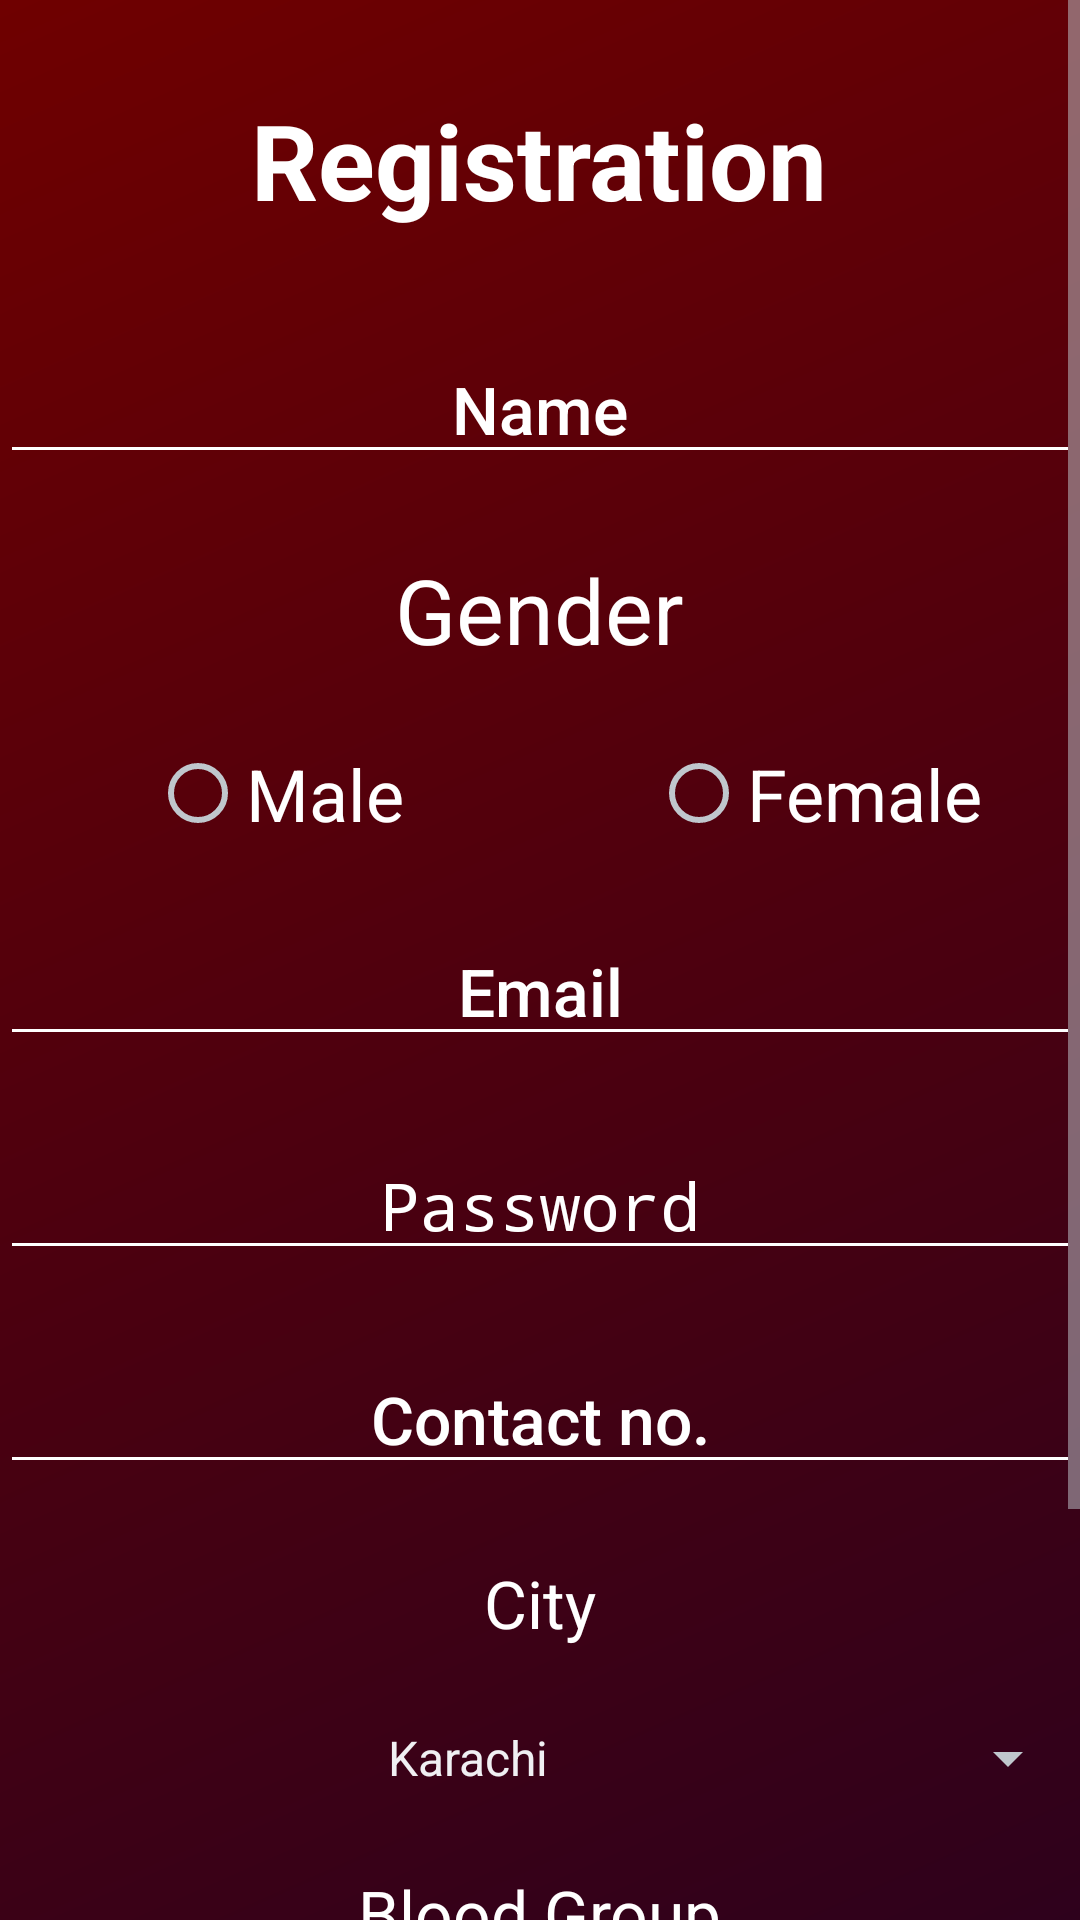

The Android layout XML behind this screen, and the referenced resources:
<!-- AndroidManifest.xml: application theme AppTheme -->
<!-- res/layout/activity_register.xml -->
<?xml version="1.0" encoding="utf-8"?>
<ScrollView xmlns:android="http://schemas.android.com/apk/res/android"
    android:id="@+id/scrollView"
    android:layout_width="match_parent"
    android:layout_height="match_parent">

    <RelativeLayout xmlns:android="http://schemas.android.com/apk/res/android"
        android:layout_width="match_parent"
        android:layout_height="wrap_content"
        android:background="@drawable/gradient"
        android:orientation="vertical">


        <LinearLayout
            android:layout_width="match_parent"
            android:layout_height="wrap_content"
            android:orientation="vertical">


            <TextView
                android:id="@+id/txtReg"
                android:layout_width="wrap_content"
                android:layout_height="wrap_content"
                android:layout_gravity="center"
                android:padding="@dimen/txtRegPadding"
                android:text="@string/registrationTxt"
                android:textColor="@color/white"
                android:textSize="@dimen/registrationTxtSize"
                android:textStyle="bold" />


            <EditText
                android:id="@+id/editName"
                android:layout_width="match_parent"
                android:layout_height="wrap_content"
                android:layout_marginTop="@dimen/editNameMarginTop"
                android:backgroundTint="@color/white"
                android:ems="10"
                android:hint="@string/editNameHint"
                android:inputType="text"
                android:textAlignment="center"
                android:textColor="@color/white"
                android:textColorHint="@color/white"
                android:textSize="@dimen/editNametxtSize" />

            <TextView
                android:id="@+id/txtGen"
                android:layout_width="wrap_content"
                android:layout_height="wrap_content"
                android:layout_gravity="center"
                android:layout_marginTop="@dimen/txtGenMarginTop"
                android:text="@string/genderTxt"
                android:textColor="@color/white"
                android:textSize="@dimen/txtGenderSize" />


            
                
                
                
                

                <RadioGroup
                    android:id="@+id/radioGen"
                    android:layout_width="match_parent"
                    android:layout_height="wrap_content"
                    android:orientation="horizontal"
                    android:weightSum="100">

                    <RadioButton

                        android:layout_weight="50"
                        android:id="@+id/radioButtonm"
                        android:layout_width="wrap_content"
                        android:layout_height="wrap_content"
                        android:layout_marginStart="@dimen/radioBtnMarginLeft"
                        android:layout_marginTop="@dimen/radioBtnMarginTop"
                        android:text="@string/radio_male"
                        android:textSize="@dimen/radioBtnTxtSize" />

                    <RadioButton
                        android:layout_weight="50"
                        android:id="@+id/radioButtonf"
                        android:layout_width="wrap_content"
                        android:layout_height="wrap_content"
                        android:layout_marginStart="@dimen/radioBtnMarginLeft"
                        android:layout_marginTop="@dimen/radioBtnMarginTop"
                        android:text="@string/radio_female"
                        android:textSize="@dimen/radioBtnTxtSize" />


                </RadioGroup>


            

            <EditText
                android:id="@+id/editEmail"
                android:layout_width="match_parent"
                android:layout_height="wrap_content"
                android:layout_marginTop="@dimen/edtEmailMarginTop"
                android:backgroundTint="@color/white"
                android:ems="10"
                android:hint="Email"
                android:inputType="textEmailAddress"
                android:textAlignment="center"
                android:textColor="@color/white"
                android:textColorHint="@color/white"
                android:textSize="@dimen/edtEmailtxtSize" />

            <EditText
                android:id="@+id/editPassreg"
                android:layout_width="match_parent"
                android:layout_height="wrap_content"
                android:layout_marginTop="@dimen/passMarginTop"
                android:backgroundTint="@color/white"
                android:ems="10"
                android:hint="@string/passwordHint"
                android:inputType="textPassword"
                android:textAlignment="center"
                android:textColor="@color/white"
                android:textColorHint="@color/white"
                android:textSize="@dimen/passTxtSize" />


            <EditText
                android:id="@+id/editCont"
                android:layout_width="match_parent"
                android:layout_height="wrap_content"
                android:layout_marginTop="@dimen/contact_backgroundTint"
                android:backgroundTint="@color/white"
                android:ems="10"
                android:maxLength="11"
                android:hint="@string/contact_no"
                android:inputType="phone"
                android:textAlignment="center"
                android:textColor="@color/conEditTextColor"
                android:textColorHint="@color/white"
                android:textSize="@dimen/contEditSize" />

            <TextView
                android:id="@+id/txtCity_reg"
                android:layout_width="wrap_content"
                android:layout_height="wrap_content"
                android:layout_gravity="center"
                android:layout_marginTop="@dimen/txtCitymarginTop"
                android:text="@string/txtcIty"
                android:textColor="@color/white"
                android:textSize="@dimen/txt_citySize" />


            <Spinner
                android:id="@+id/spinnerCity"
                android:layout_width="match_parent"
                android:layout_height="match_parent"
                android:textAlignment="center"
                android:layout_marginTop="@dimen/spinnerCity_marginTop"
                android:entries="@array/city_arrays"
                android:prompt="@string/blood_group" />


            <TextView
                android:id="@+id/txtBldgrp"
                android:layout_width="wrap_content"
                android:layout_height="wrap_content"
                android:layout_gravity="center"
                android:layout_marginTop="@dimen/txtBldGrpMargin_top"
                android:text="@string/blood_grouptxt"
                android:textColor="@color/white"
                android:textSize="@dimen/txtBldGrpSize" />


            <Spinner
                android:id="@+id/spinnerBlg"
                android:layout_width="match_parent"
                android:layout_height="match_parent"
                android:textAlignment="center"
                android:layout_marginTop="@dimen/spinner_Blg_marginTop"
                android:entries="@array/blood_arrays"
                android:prompt="@string/blood_group" />
            <LinearLayout
                android:layout_width="match_parent"
                android:layout_height="wrap_content"
                android:orientation="horizontal">



                <CheckBox
                    android:id="@+id/donor_check"
                    android:layout_gravity="center"
                    android:layout_width="wrap_content"
                    android:layout_height="wrap_content"
                    android:text=""
                    android:checked="true"
                    android:textSize="@dimen/checkBoxTxtSize"
                    android:layout_marginStart="@dimen/checkBoxMarginStart"
                    android:layout_marginTop="@dimen/checkBoxMarginTop"/>

                <TextView
                    android:id="@+id/txtDonor"
                    android:layout_width="wrap_content"
                    android:layout_height="wrap_content"
                    android:layout_gravity="center"
                    android:layout_marginTop="@dimen/txtDonorMargintop"
                    android:layout_marginStart="@dimen/txtDonorMarginStart"
                    android:text="@string/txt_i_am_donor"
                    android:textColor="@color/white"
                    android:textSize="@dimen/txtDonorSize" />
            </LinearLayout>

            <Button
                android:id="@+id/btnReg2"
                android:layout_width="match_parent"
                android:layout_height="wrap_content"
                android:layout_marginStart="@dimen/registerBtnMarginLeft"
                android:layout_marginEnd="@dimen/registerBtnMarginRight"
                android:layout_marginTop="@dimen/registerBtnMargintop"
                android:background="@drawable/btncustom"
                android:text="@string/registerBtnTxt"
                android:textColor="@color/white"
                android:textSize="@dimen/registerBtnTxtSize"
                android:textStyle="bold" />



        </LinearLayout>

        <ProgressBar
            android:id="@+id/progressBarreg"
            android:layout_width="@dimen/progressBarRegWidth"
            android:layout_height="@dimen/progressBarRegHeight"
            android:layout_alignParentBottom="true"
            android:layout_centerHorizontal="true"
            android:visibility="gone" />


    </RelativeLayout>
</ScrollView>
<!-- resources referenced by this layout -->
<resources>
  <string-array name="blood_arrays">
          <item>A+</item>
          <item>B+</item>
          <item>A-</item>
          <item>B-</item>
          <item>O+</item>
          <item>O-</item>
          <item>AB+</item>
          <item>AB-</item>
      </string-array>
  <color name="conEditTextColor">#ffff</color>
  <color name="white">#ffff</color>
  <dimen name="checkBoxMarginStart">90dp</dimen>
  <dimen name="checkBoxMarginTop">8dp</dimen>
  <dimen name="checkBoxTxtSize">22sp</dimen>
  <dimen name="contEditSize">22sp</dimen>
  <dimen name="contact_backgroundTint">25dp</dimen>
  <dimen name="editNameMarginTop">5dp</dimen>
  <dimen name="editNametxtSize">22sp</dimen>
  <dimen name="edtEmailMarginTop">25dp</dimen>
  <dimen name="edtEmailtxtSize">22sp</dimen>
  <dimen name="passMarginTop">25dp</dimen>
  <dimen name="passTxtSize">22sp</dimen>
  <dimen name="progressBarRegHeight">85dp</dimen>
  <dimen name="progressBarRegWidth">85dp</dimen>
  <dimen name="radioBtnMarginLeft">50dp</dimen>
  <dimen name="radioBtnMarginTop">25dp</dimen>
  <dimen name="radioBtnTxtSize">24sp</dimen>
  <dimen name="registerBtnMarginLeft">60dp</dimen>
  <dimen name="registerBtnMarginRight">60dp</dimen>
  <dimen name="registerBtnMargintop">25dp</dimen>
  <dimen name="registerBtnTxtSize">24sp</dimen>
  <dimen name="registrationTxtSize">35sp</dimen>
  <dimen name="spinnerCity_marginTop">25dp</dimen>
  <dimen name="spinner_Blg_marginTop">25dp</dimen>
  <dimen name="txtBldGrpMargin_top">25dp</dimen>
  <dimen name="txtBldGrpSize">22sp</dimen>
  <dimen name="txtCitymarginTop">25dp</dimen>
  <dimen name="txtDonorMarginStart">10dp</dimen>
  <dimen name="txtDonorMargintop">8dp</dimen>
  <dimen name="txtDonorSize">22sp</dimen>
  <dimen name="txtGenMarginTop">25dp</dimen>
  <dimen name="txtGenderSize">30sp</dimen>
  <dimen name="txtRegPadding">30dp</dimen>
  <dimen name="txt_citySize">22sp</dimen>
  <!-- drawable btncustom (drawable) -->
  <?xml version="1.0" encoding="utf-8"?>
      <selector xmlns:android="http://schemas.android.com/apk/res/android">
          <item>
              <shape android:shape="rectangle">
                  <stroke android:color="@color/app_name" android:width="2dp" />
  
                  <corners android:radius="20dp" />
              </shape>
          </item>
      </selector>
  <!-- drawable gradient (drawable) -->
  <?xml version="1.0" encoding="utf-8"?>
  <shape xmlns:android="http://schemas.android.com/apk/res/android"
      android:shape="rectangle" >
  
      <gradient
          android:angle="135"
          android:endColor="#6f0000"
          android:startColor="#200122"
          android:type="linear" />
  
  </shape>
  <string name="blood_group">Blood Group</string>
  <string name="blood_grouptxt">Blood Group</string>
  <string name="contact_no">Contact no.</string>
  <string name="editNameHint">Name</string>
  <string name="genderTxt">Gender</string>
  <string name="passwordHint">Password</string>
  <string name="radio_female">Female</string>
  <string name="radio_male">Male</string>
  <string name="registerBtnTxt">Register</string>
  <string name="registrationTxt">Registration</string>
  <string name="txt_i_am_donor">I am donor</string>
  <string name="txtcIty">City</string>
  <style name="AppTheme" parent="android:Theme.DeviceDefault">
  
      </style>
  <color name="app_name">#ffffff</color>
</resources>
